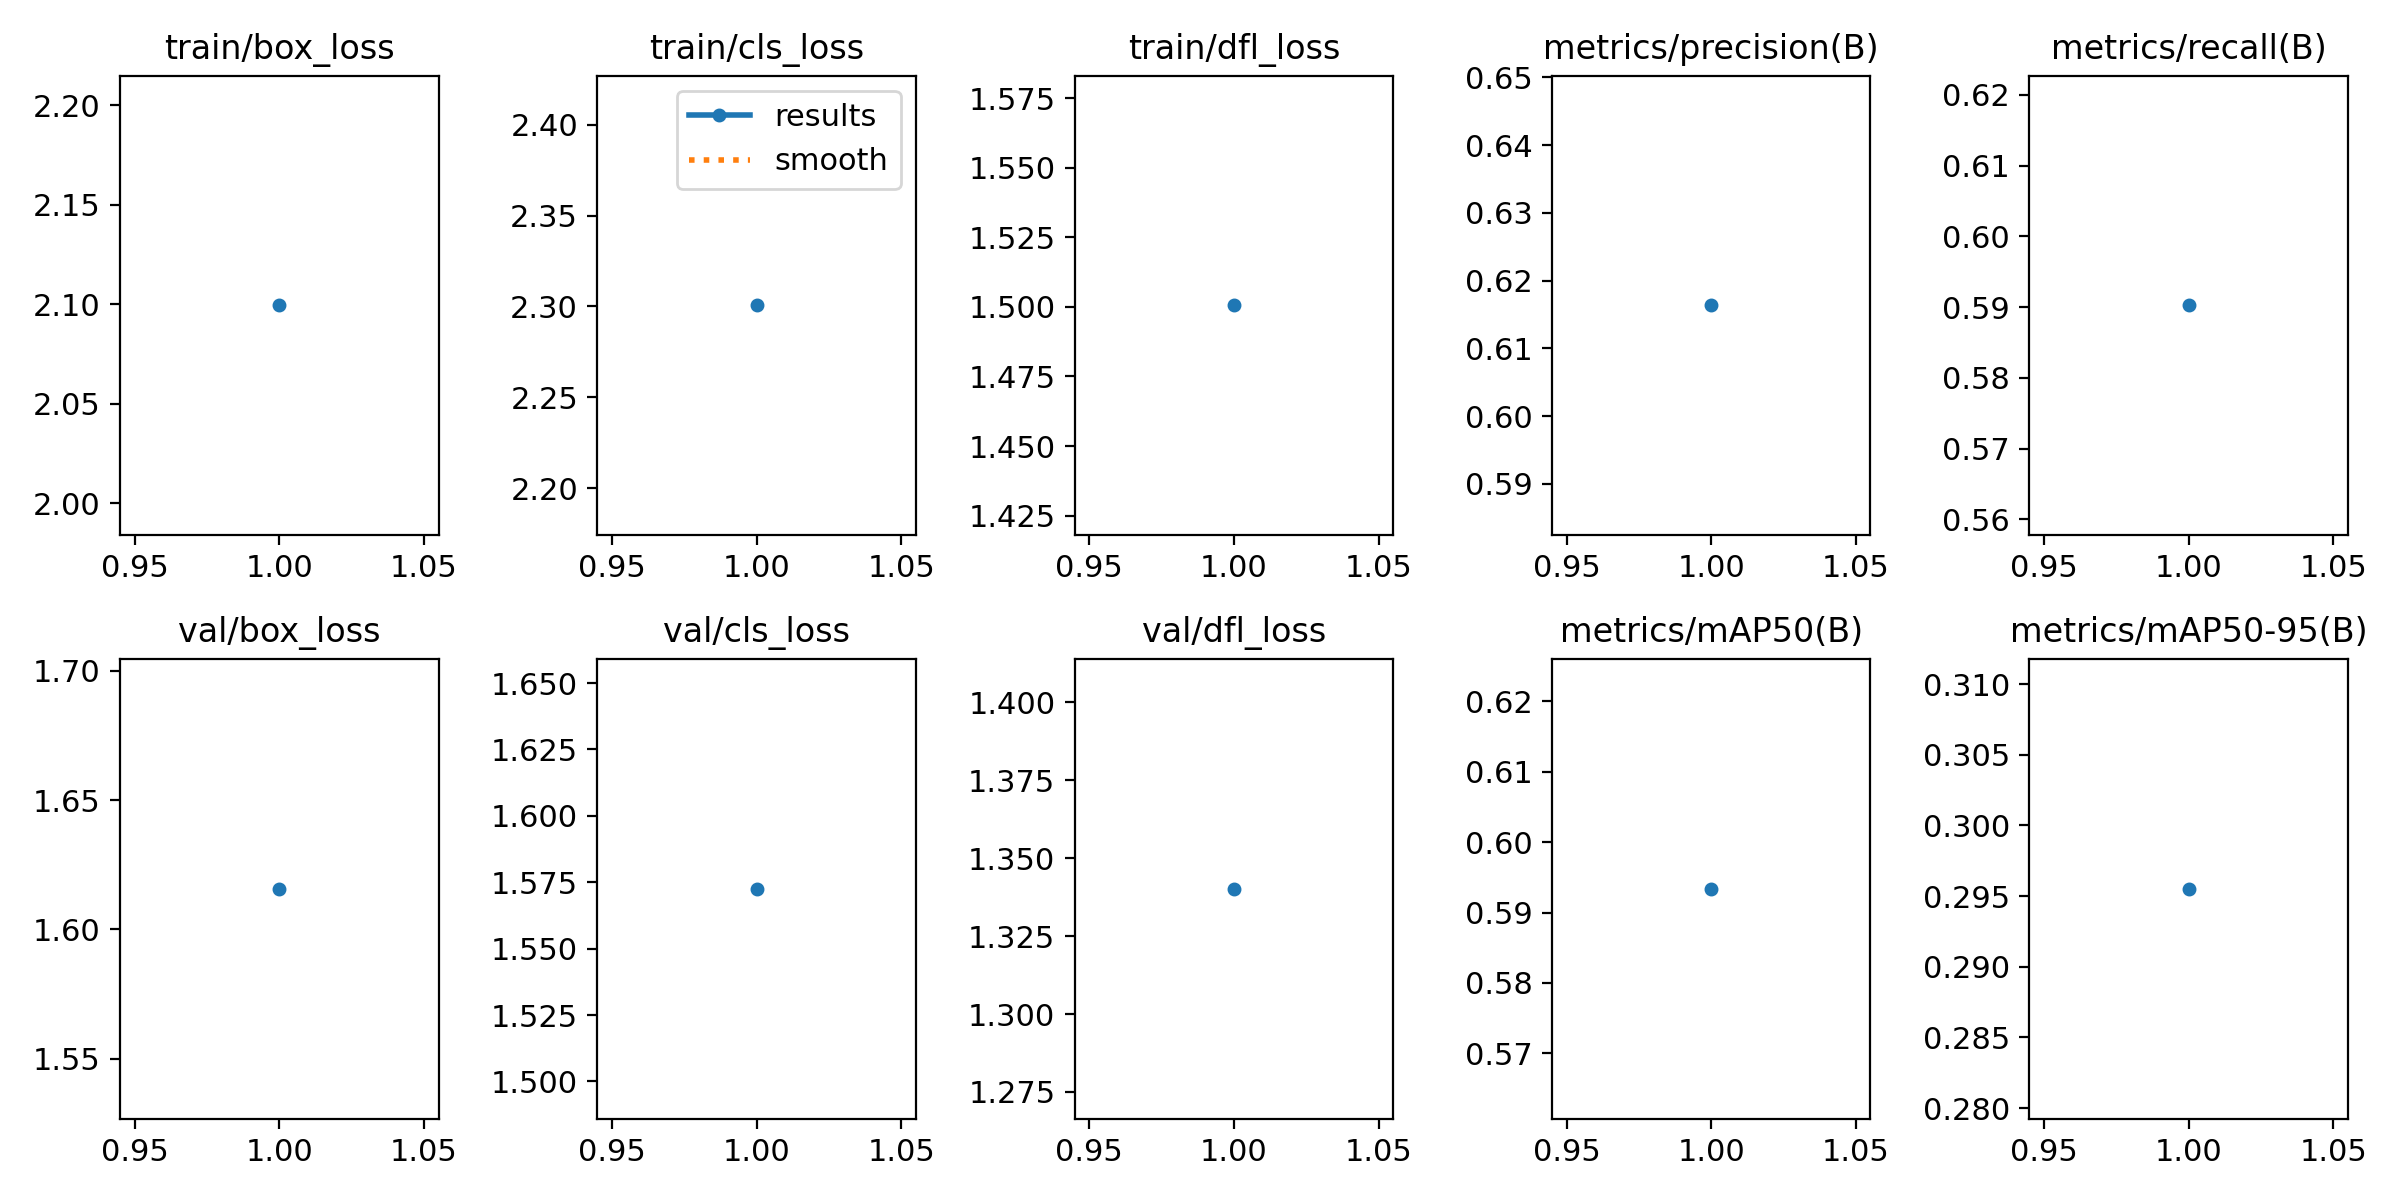

The table this chart was drawn from, first rows:
epoch, time, train/box_loss, train/cls_loss, train/dfl_loss, metrics/precision(B), metrics/recall(B), metrics/mAP50(B), metrics/mAP50-95(B), val/box_loss, val/cls_loss, val/dfl_loss, lr/pg0, lr/pg1, lr/pg2
1, 108, 2.099, 2.301, 1.501, 0.6163, 0.5902, 0.5934, 0.2955, 1.616, 1.573, 1.34, 0.0004163, 0.0004163, 0.0004163
